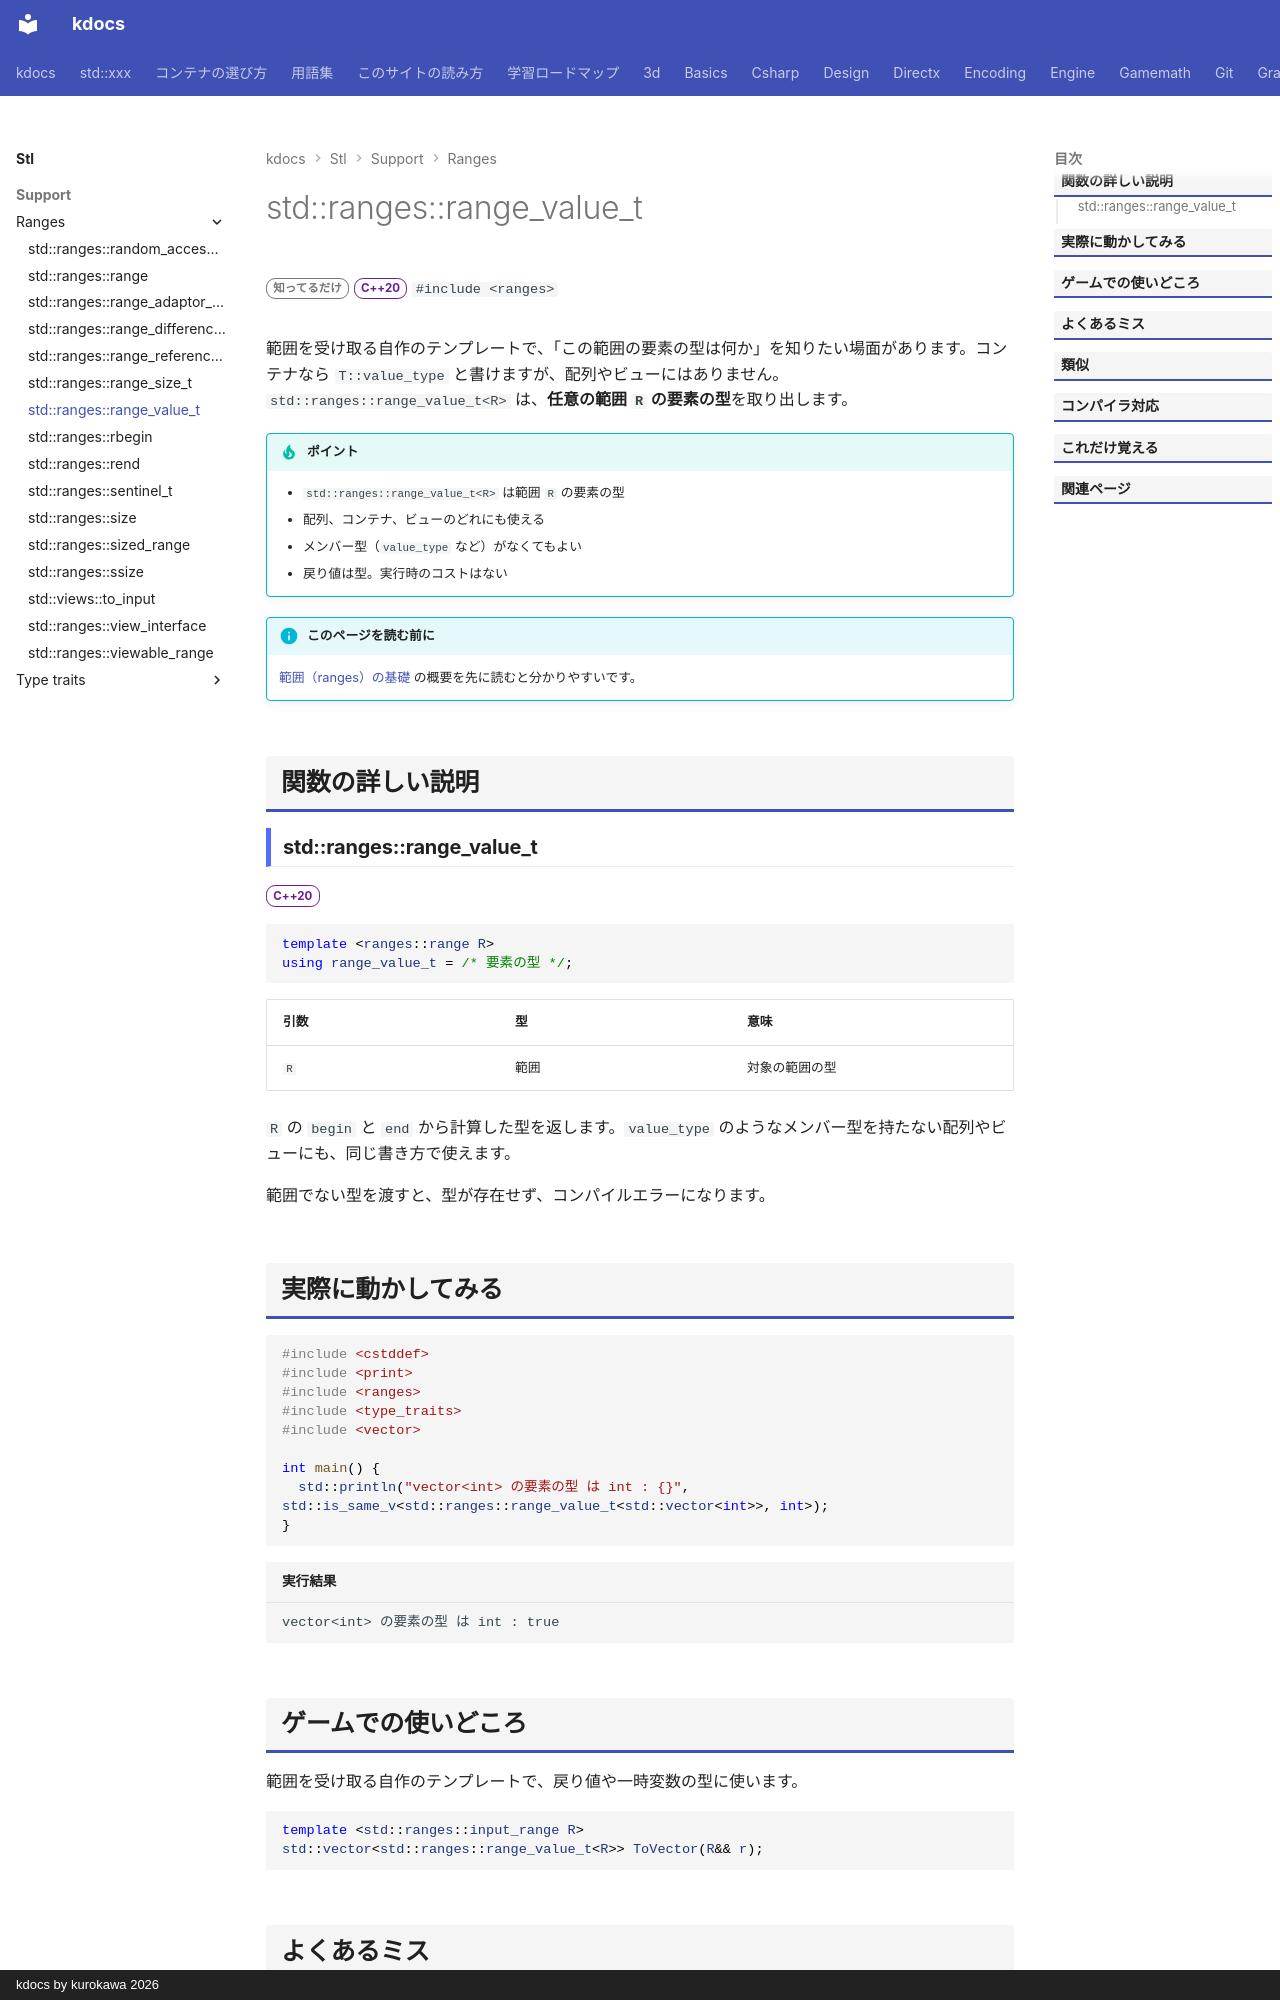

repository: qwzxdf/kdocs · page: stl/support/ranges/range_value_t/index.html · generator: mkdocs · copyright: kdocs by kurokawa 2026

---
title: std::ranges::range_value_t
summary: "範囲の要素の型を取り出す型の別名。"
order: 900
tags:
  - 型・言語サポート
---

# std::ranges::range_value_t

<div class="page-badges" markdown>
<span class="rank rank-rare">知ってるだけ</span>
<span class="ver ver-20">C++20</span>
`#include <ranges>`
</div>

範囲を受け取る自作のテンプレートで、「この範囲の要素の型は何か」を知りたい場面があります。コンテナなら `T::value_type` と書けますが、配列やビューにはありません。`std::ranges::range_value_t<R>` は、<strong>任意の範囲 `R` の要素の型</strong>を取り出します。

!!! tip "ポイント"
    - `std::ranges::range_value_t<R>` は範囲 `R` の要素の型
    - 配列、コンテナ、ビューのどれにも使える
    - メンバー型（`value_type` など）がなくてもよい
    - 戻り値は型。実行時のコストはない

!!! info "このページを読む前に"
    [範囲（ranges）の基礎](../../../basics/ranges.md) の概要を先に読むと分かりやすいです。

## 関数の詳しい説明

### std::ranges::range_value_t {#range_value_t}

<span class="ver ver-20">C++20</span>

```cpp
template <ranges::range R>
using range_value_t = /* 要素の型 */;
```

| 引数 | 型 | 意味 |
| --- | --- | --- |
| `R` | 範囲 | 対象の範囲の型 |

`R` の `begin` と `end` から計算した型を返します。`value_type` のようなメンバー型を持たない配列やビューにも、同じ書き方で使えます。

範囲でない型を渡すと、型が存在せず、コンパイルエラーになります。

## 実際に動かしてみる

```cpp
#include <cstddef>
#include <print>
#include <ranges>
#include <type_traits>
#include <vector>

int main() {
  std::println("vector<int> の要素の型 は int : {}", std::is_same_v<std::ranges::range_value_t<std::vector<int>>, int>);
}
```

```text title="実行結果"
vector<int> の要素の型 は int : true
```
